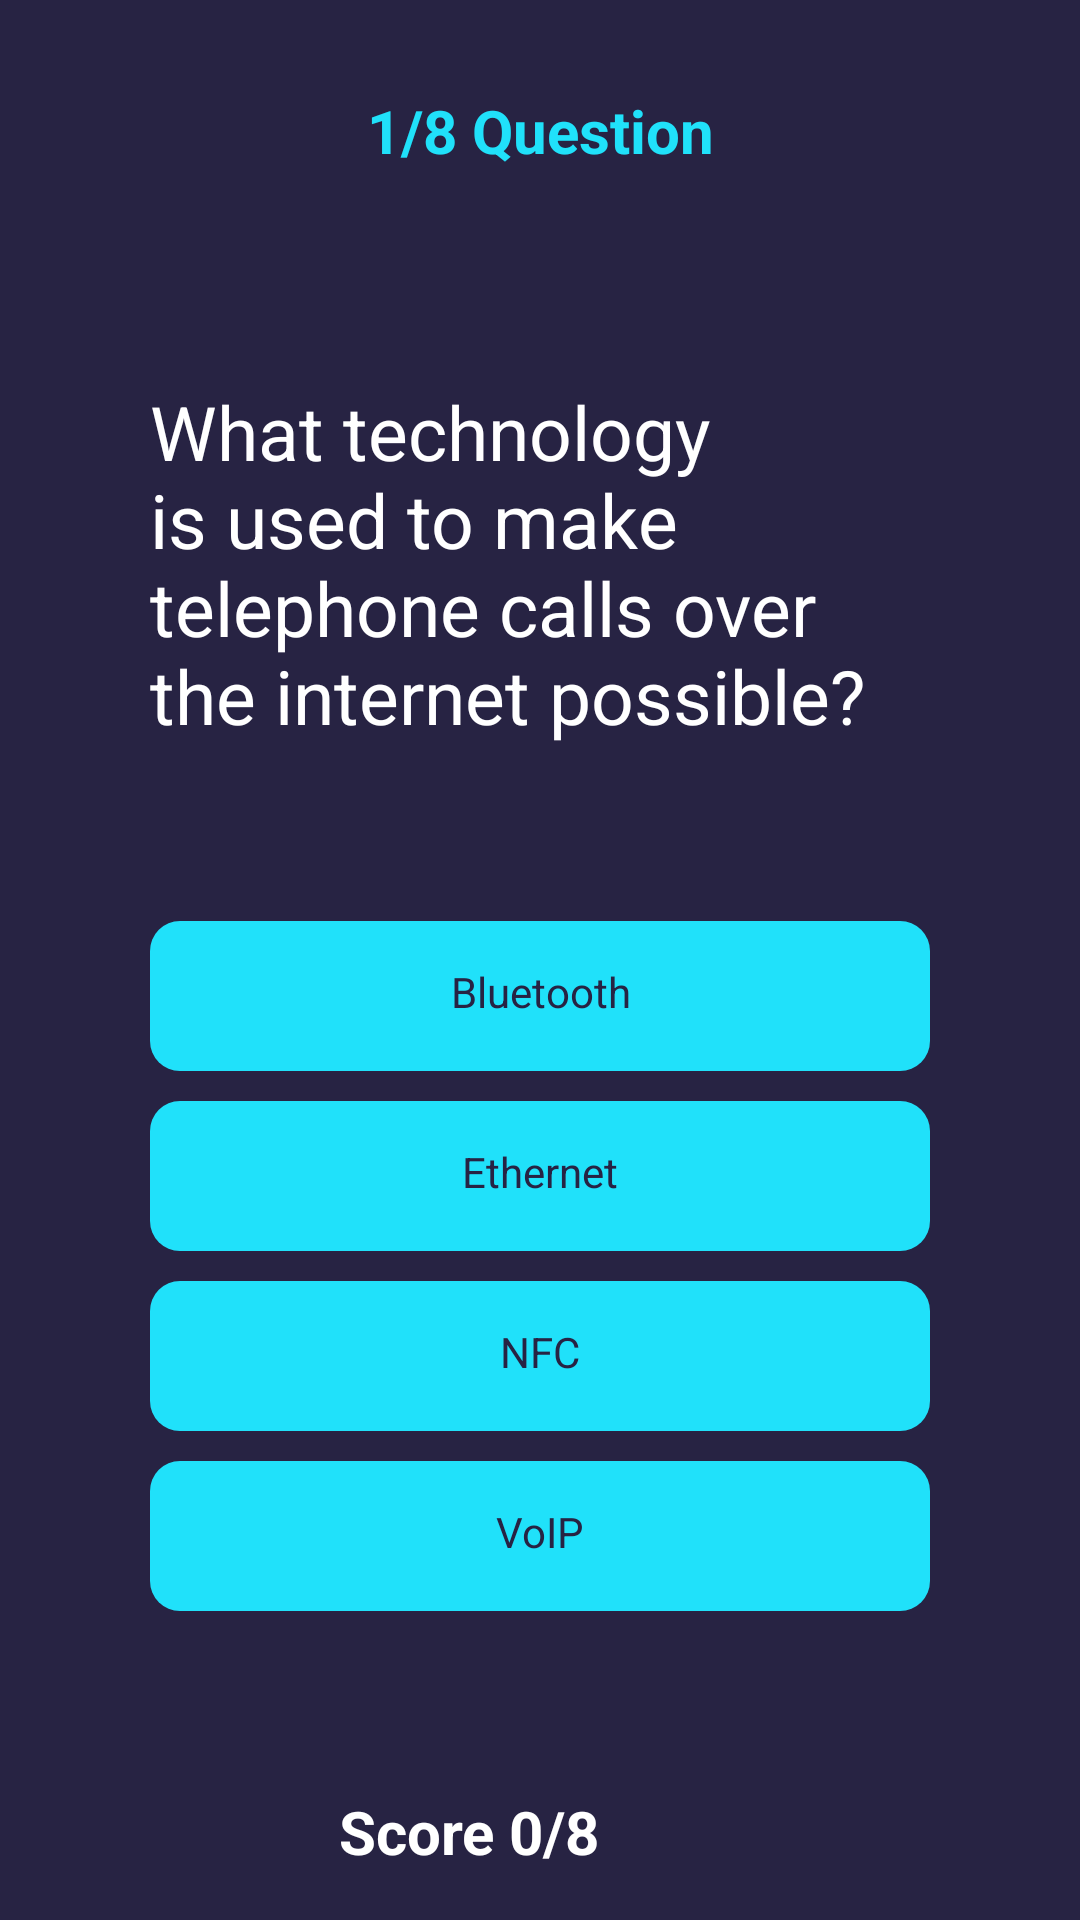

Write the Android layout XML for this screen, with the resource values it uses.
<!-- AndroidManifest.xml: application theme Theme.Quizrr -->
<!-- res/layout/activity_main.xml -->
<?xml version="1.0" encoding="utf-8"?>
<LinearLayout xmlns:android="http://schemas.android.com/apk/res/android"
    xmlns:tools="http://schemas.android.com/tools"
    android:layout_width="match_parent"
    android:layout_height="match_parent"
    android:orientation="vertical"
    android:background="#272343"
    tools:context=".MainActivity">

    <TextView
        android:layout_width="match_parent"
        android:layout_height="wrap_content"
        android:id="@+id/QuestionNumber"
        android:text="@string/question_number"
        android:layout_marginTop="30dp"
        android:textColor="#20E1FA"
        android:textStyle="bold"
        android:textAlignment="center"
        android:textSize="20sp"
        >

    </TextView>

    <LinearLayout
        android:layout_width="match_parent"
        android:layout_height="wrap_content"
        android:orientation="horizontal"
        >

        <TextView
            android:layout_width="wrap_content"
            android:layout_height="wrap_content"
            android:text="@string/selctedoption"
            android:visibility="gone"
            android:id="@+id/selectoption"
            android:textAlignment="center"
            android:textColor="#ffffff">

        </TextView>

        <TextView
            android:layout_width="wrap_content"
            android:layout_height="wrap_content"
            android:id="@+id/CorrectAnswer"
            android:textColor="#ffffff"
            android:visibility="gone"
            android:textAlignment="center"
            android:text="@string/correctanswer"
            >

        </TextView>

    </LinearLayout>


    <LinearLayout
        android:layout_width="match_parent"
        android:layout_height="120dp"
        android:paddingLeft="50dp"
        android:paddingRight="50dp"
        android:layout_marginBottom="60dp"
        android:layout_marginTop="70dp"
        android:gravity="center">


        <TextView
            android:layout_width="match_parent"
            android:layout_height="match_parent"
            android:textColor="#ffffff"
            android:id="@+id/question"
            android:text="@string/question_1"
            android:textSize="25sp">

        </TextView>


    </LinearLayout>

    <LinearLayout
        android:layout_width="match_parent"
        android:layout_height="wrap_content"
        android:id="@+id/FirstTwoOption"
        android:layout_gravity="center"
        android:paddingLeft="50dp"
        android:paddingRight="50dp"
        android:orientation="vertical">


        <TextView
            android:layout_width="match_parent"
            android:layout_height="50dp"
            android:id="@+id/optionA"
            android:text="@string/question1_A"
            android:background="@drawable/optiondesign"
            android:textColor="#272343"
            android:textAlignment="center"
            android:paddingTop="14dp"
            >

        </TextView>
        <TextView
            android:layout_width="match_parent"
            android:layout_height="50dp"
            android:id="@+id/optionB"
            android:text="@string/question1_B"
            android:background="@drawable/optiondesign"
            android:layout_marginTop="10dp"
            android:textColor="#272343"
            android:textAlignment="center"
            android:paddingTop="14dp"
            >

        </TextView>




    </LinearLayout>


    <LinearLayout
        android:layout_width="match_parent"
        android:layout_height="wrap_content"
        android:id="@+id/RemainingTwoOption"
        android:layout_gravity="center"
        android:paddingLeft="50dp"
        android:paddingRight="50dp"
        android:layout_marginBottom="30dp"
        android:orientation="vertical">


        <TextView
            android:layout_width="match_parent"
            android:layout_height="50dp"
            android:id="@+id/optionC"
            android:text="@string/question1_C"
            android:background="@drawable/optiondesign"
            android:layout_marginTop="10dp"
            android:textColor="#272343"
            android:textAlignment="center"
            android:paddingTop="14dp"
            >

        </TextView>
        <TextView
            android:layout_width="match_parent"
            android:layout_height="50dp"
            android:id="@+id/optionD"
            android:text="@string/question1_D"
            android:background="@drawable/optiondesign"
            android:textColor="#272343"
            android:layout_marginTop="10dp"
            android:textAlignment="center"
            android:paddingTop="14dp"
            >

        </TextView>




    </LinearLayout>

    <LinearLayout
        android:layout_width="match_parent"
        android:layout_height="wrap_content"
        android:orientation="vertical"
        android:layout_marginTop="20dp">
        <TextView
            android:layout_width="wrap_content"
            android:layout_height="wrap_content"
            android:id="@+id/score"
            android:textStyle="bold"
            android:textSize="20dp"
            android:layout_marginRight="150dp"
            android:textAlignment="center"
            android:textColor="#ffffff"
            android:text="@string/score"
            android:layout_gravity="end"
            android:padding="10dp"
            tools:ignore="RtlCompat" />


        <ProgressBar
            android:layout_width="fill_parent"
            android:layout_height="wrap_content"
            android:backgroundTint="#ffa384"
            android:layout_gravity="bottom"
            android:layout_marginTop="40dp"
            android:id="@+id/progress_bar"
            style="@android:style/Widget.ProgressBar.Horizontal"
            android:indeterminate="false">

        </ProgressBar>




    </LinearLayout>









</LinearLayout>
<!-- resources referenced by this layout -->
<resources>
  <!-- drawable optiondesign (drawable) -->
  <?xml version="1.0" encoding="utf-8"?>
  <shape xmlns:android="http://schemas.android.com/apk/res/android">
      <solid android:color="#20E1FA" >
  
      </solid>
      <corners android:radius="10dp"></corners>
  
  </shape>
  <string name="correctanswer">CorrectAnswer</string>
  <string name="question1_A">Bluetooth</string>
  <string name="question1_B">Ethernet</string>
  <string name="question1_C">NFC</string>
  <string name="question1_D">VoIP</string>
  <string name="question_1">What technology is used to make telephone calls over the internet possible?</string>
  <string name="question_number">1/8 Question</string>
  <string name="score">Score 0/8</string>
  <string name="selctedoption">SelctedOption</string>
  <style name="Theme.Quizrr" parent="Theme.MaterialComponents.DayNight.NoActionBar">
          
          <item name="colorPrimary">@color/purple_500</item>
          <item name="colorPrimaryVariant">@color/purple_700</item>
          <item name="colorOnPrimary">@color/white</item>
          
          <item name="colorSecondary">@color/teal_200</item>
          <item name="colorSecondaryVariant">@color/teal_700</item>
          <item name="colorOnSecondary">@color/black</item>
          
          <item name="android:statusBarColor">?attr/colorPrimaryVariant</item>
          
      </style>
  <!-- not gathered from this repository: default colours our renderer supplied (Android Studio template values) -->
  <color name="purple_500">#FF6200EE</color>
  <color name="purple_700">#FF3700B3</color>
  <color name="teal_200">#FF03DAC5</color>
  <color name="teal_700">#FF018786</color>
  <color name="black">#FF000000</color>
  <color name="white">#FFFFFFFF</color>
</resources>
